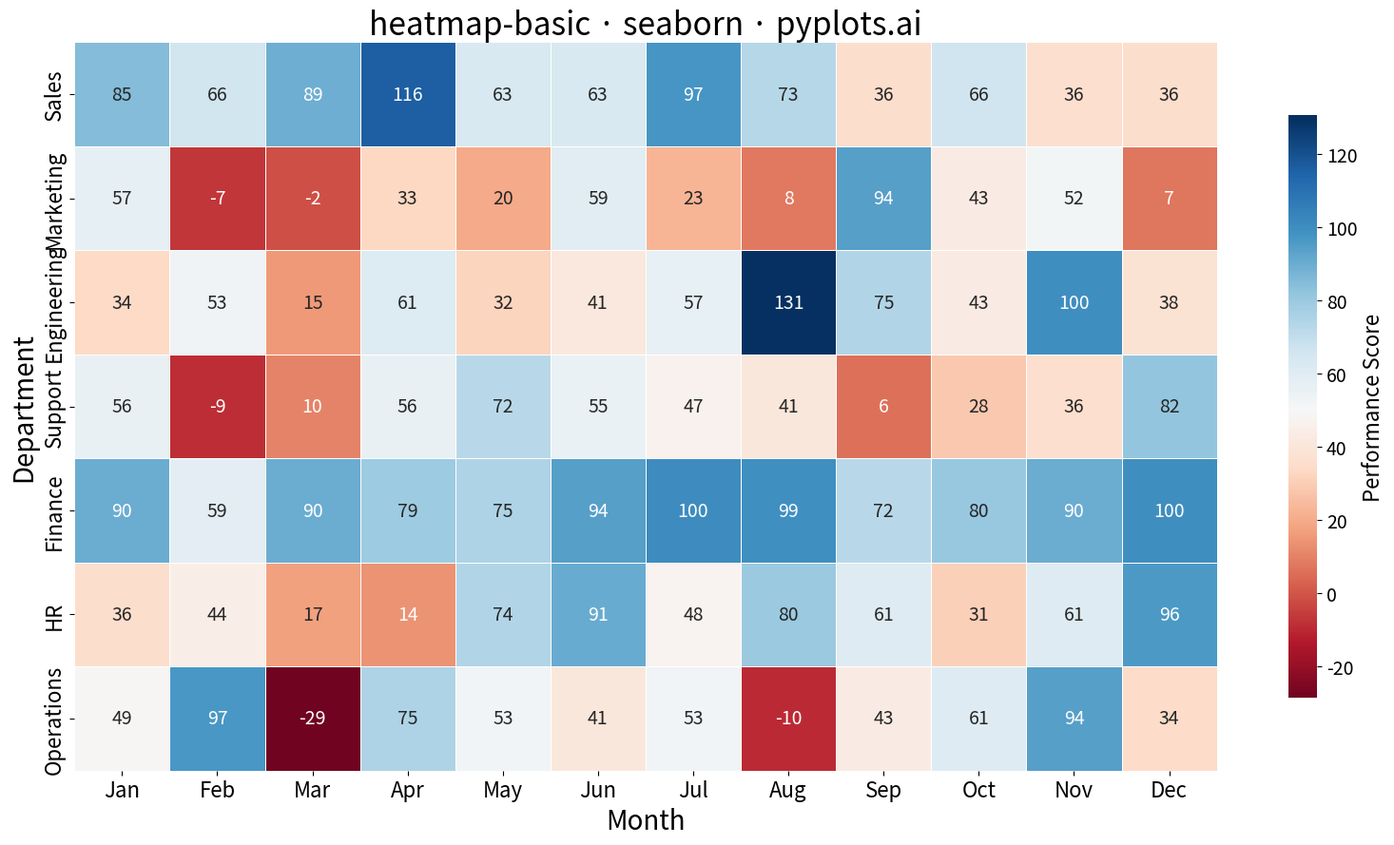

Source code (Python):
"""
heatmap-basic: Basic Heatmap
Library: seaborn
"""

import matplotlib.pyplot as plt
import numpy as np
import seaborn as sns


# Data - Monthly performance metrics across departments
np.random.seed(42)
departments = ["Sales", "Marketing", "Engineering", "Support", "Finance", "HR", "Operations"]
months = ["Jan", "Feb", "Mar", "Apr", "May", "Jun", "Jul", "Aug", "Sep", "Oct", "Nov", "Dec"]

# Generate performance data (values ranging from -50 to 100)
data = np.random.randn(len(departments), len(months)) * 30 + 50
# Add some structure to make patterns visible
data[0, :6] += 20  # Sales good first half
data[2, 6:] += 25  # Engineering good second half
data[4, :] = data[4, :] * 0.5 + 60  # Finance stable

# Plot
fig, ax = plt.subplots(figsize=(16, 9))
sns.heatmap(
    data,
    annot=True,
    fmt=".0f",
    cmap="RdBu",
    center=50,
    xticklabels=months,
    yticklabels=departments,
    linewidths=0.5,
    linecolor="white",
    cbar_kws={"label": "Performance Score", "shrink": 0.8},
    annot_kws={"fontsize": 14},
    ax=ax,
)

# Style
ax.set_xlabel("Month", fontsize=20)
ax.set_ylabel("Department", fontsize=20)
ax.set_title("heatmap-basic · seaborn · pyplots.ai", fontsize=24)
ax.tick_params(axis="both", labelsize=16)

# Adjust colorbar label size
cbar = ax.collections[0].colorbar
cbar.ax.tick_params(labelsize=14)
cbar.ax.set_ylabel("Performance Score", fontsize=16)

plt.tight_layout()
plt.savefig("plot.png", dpi=300, bbox_inches="tight")
